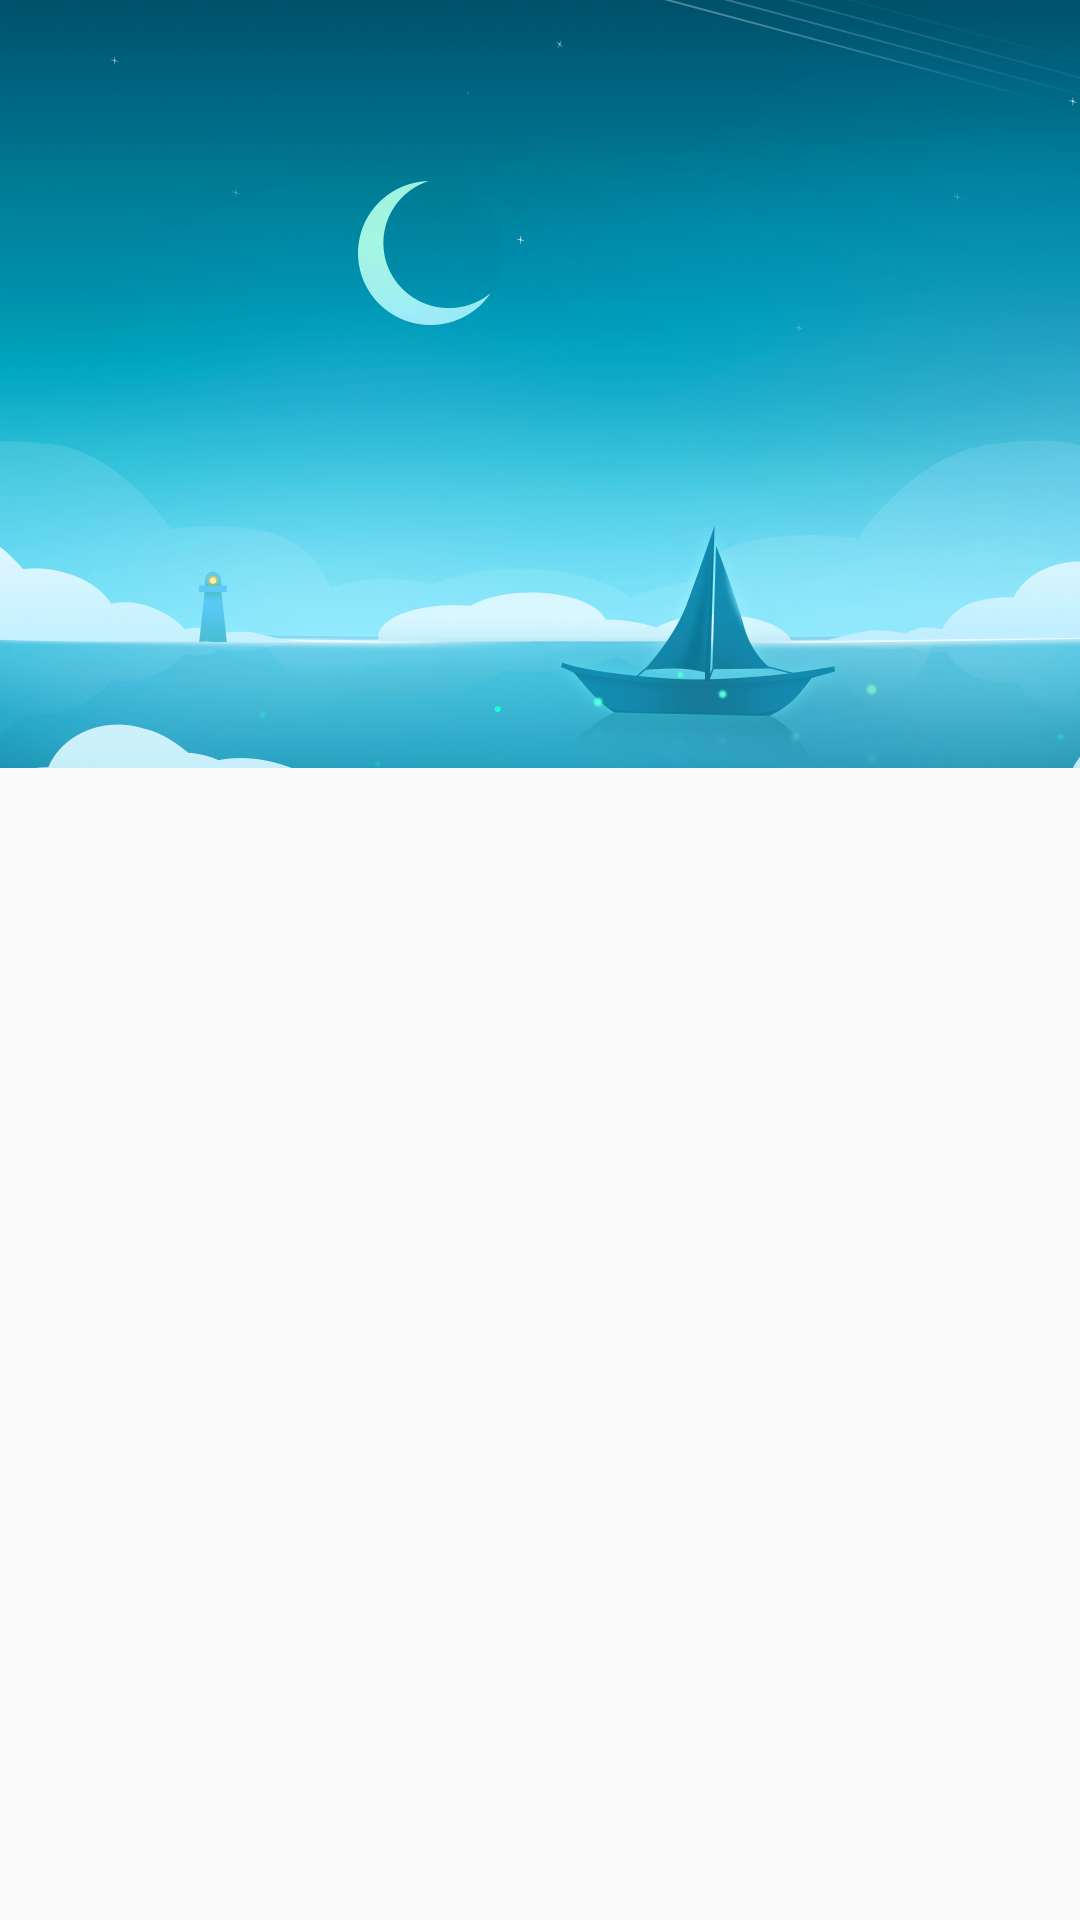

Write the Android layout XML for this screen, with the resource values it uses.
<!-- AndroidManifest.xml: application theme AppTheme -->
<!-- res/layout/activity_zjcollapsing_toolbar_layout.xml -->
<?xml version="1.0" encoding="utf-8"?>
<android.support.design.widget.CoordinatorLayout
    xmlns:android="http://schemas.android.com/apk/res/android"
    xmlns:app="http://schemas.android.com/apk/res-auto"
    xmlns:tools="http://schemas.android.com/tools"
    android:layout_width="match_parent"
    android:layout_height="match_parent">

    <android.support.design.widget.AppBarLayout
        android:layout_width="match_parent"
        android:layout_height="256dp"
        android:fitsSystemWindows="true">

        <android.support.design.widget.CollapsingToolbarLayout
            android:id="@+id/collapsing_toolbar_layout"
            android:layout_width="match_parent"
            android:layout_height="match_parent"
            app:contentScrim="@color/zj_blue"
            app:expandedTitleGravity="bottom|right"
            app:layout_scrollFlags="scroll|exitUntilCollapsed"
            app:popupTheme="@style/ThemeOverlay.AppCompat.Light"
            app:theme="@style/ThemeOverlay.AppCompat.Dark.ActionBar">

            <ImageView
                android:layout_width="match_parent"
                android:layout_height="match_parent"
                android:scaleType="centerCrop"
                android:src="@drawable/header_background"
                app:layout_collapseMode="parallax"
                app:layout_collapseParallaxMultiplier="0.7"/>

            <android.support.v7.widget.Toolbar
                android:id="@+id/toolbar"
                android:layout_width="match_parent"
                android:layout_height="?attr/actionBarSize"
                app:layout_collapseMode="pin"/>
        </android.support.design.widget.CollapsingToolbarLayout>
    </android.support.design.widget.AppBarLayout>

    <LinearLayout
        android:layout_width="match_parent"
        android:layout_height="match_parent"
        android:orientation="vertical"
        app:layout_behavior="@string/appbar_scrolling_view_behavior">

        <android.support.v7.widget.RecyclerView
            android:id="@+id/recyclerView"
            android:layout_width="match_parent"
            android:layout_height="match_parent"
            android:scrollbars="none"/>
    </LinearLayout>
</android.support.design.widget.CoordinatorLayout>
<!-- resources referenced by this layout -->
<resources>
  <color name="zj_blue">#ff33b5e5</color>
  <!-- drawable header_background: png bitmap (drawable-xhdpi, 676715 bytes) -->
  <style name="AppTheme" parent="Theme.AppCompat.Light.NoActionBar">
          <item name="colorPrimary">
              @color/zj_blue
          </item>
          <item name="colorPrimaryDark">
              @color/zj_blue
          </item>
      </style>
</resources>
